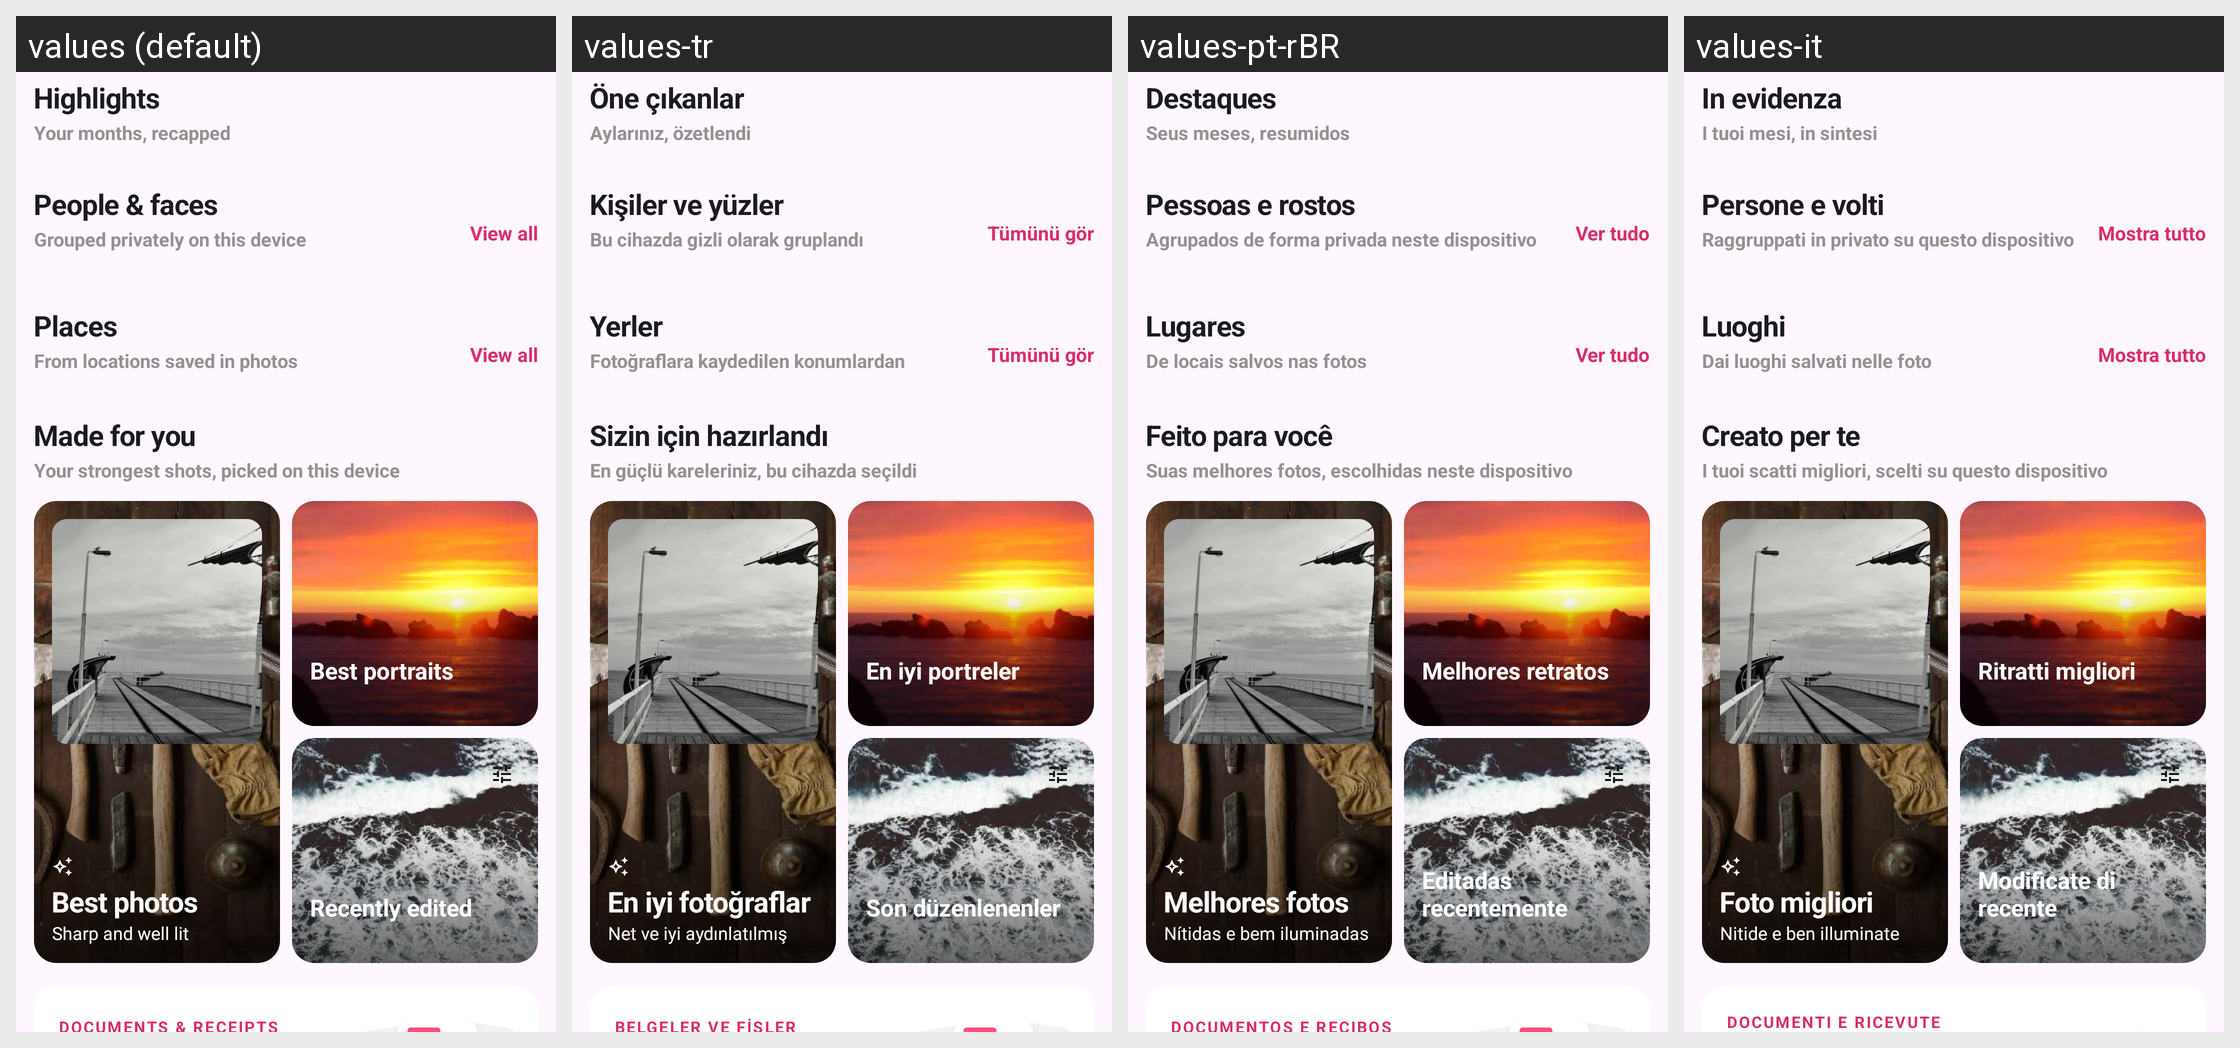

For this localized Android screen grid, give each drawn string resource with its value in every locale shown.
Android screen res/layout/fragment_for_you.xml rendered under 4 locales, left to right: values (default), values-tr, values-pt-rBR, values-it. Device: Nexus 5 (rendered at 1080×1920; each locale shown at half size, 540×960, under a caption strip naming it); theme Theme.ThirdGallery.
Other locales in the repository, not shown: values-af, values-de, values-el, values-en-rGB, values-es, values-fil, values-fr, values-hi, values-in, values-ja, values-ko, values-nl, values-pt-rPT, values-ru, values-th, values-zh.
Strings drawn on this screen, with the default value and each locale's value (text and hints the layout hard-codes, and strings that could not be matched under every locale, appear in the picture but are not listed):

home_highlights_title
  values: Highlights
  values-tr: Öne çıkanlar
  values-pt-rBR: Destaques
  values-it: In evidenza

home_highlights_subtitle
  values: Your months, recapped
  values-tr: Aylarınız, özetlendi
  values-pt-rBR: Seus meses, resumidos
  values-it: I tuoi mesi, in sintesi

home_people_title
  values: People & faces
  values-tr: Kişiler ve yüzler
  values-pt-rBR: Pessoas e rostos
  values-it: Persone e volti

home_people_subtitle
  values: Grouped privately on this device
  values-tr: Bu cihazda gizli olarak gruplandı
  values-pt-rBR: Agrupados de forma privada neste dispositivo
  values-it: Raggruppati in privato su questo dispositivo

home_view_all
  values: View all
  values-tr: Tümünü gör
  values-pt-rBR: Ver tudo
  values-it: Mostra tutto

home_places_title
  values: Places
  values-tr: Yerler
  values-pt-rBR: Lugares
  values-it: Luoghi

home_places_subtitle
  values: From locations saved in photos
  values-tr: Fotoğraflara kaydedilen konumlardan
  values-pt-rBR: De locais salvos nas fotos
  values-it: Dai luoghi salvati nelle foto

home_made_title
  values: Made for you
  values-tr: Sizin için hazırlandı
  values-pt-rBR: Feito para você
  values-it: Creato per te

home_made_subtitle
  values: Your strongest shots, picked on this device
  values-tr: En güçlü kareleriniz, bu cihazda seçildi
  values-pt-rBR: Suas melhores fotos, escolhidas neste dispositivo
  values-it: I tuoi scatti migliori, scelti su questo dispositivo

intro4_best_photos
  values: Best photos
  values-tr: En iyi fotoğraflar
  values-pt-rBR: Melhores fotos
  values-it: Foto migliori

home_sharp_well_lit
  values: Sharp and well lit
  values-tr: Net ve iyi aydınlatılmış
  values-pt-rBR: Nítidas e bem iluminadas
  values-it: Nitide e ben illuminate

intro4_best_portraits
  values: Best portraits
  values-tr: En iyi portreler
  values-pt-rBR: Melhores retratos
  values-it: Ritratti migliori

home_recently_edited
  values: Recently edited
  values-tr: Son düzenlenenler
  values-pt-rBR: Editadas recentemente
  values-it: Modificate di recente
